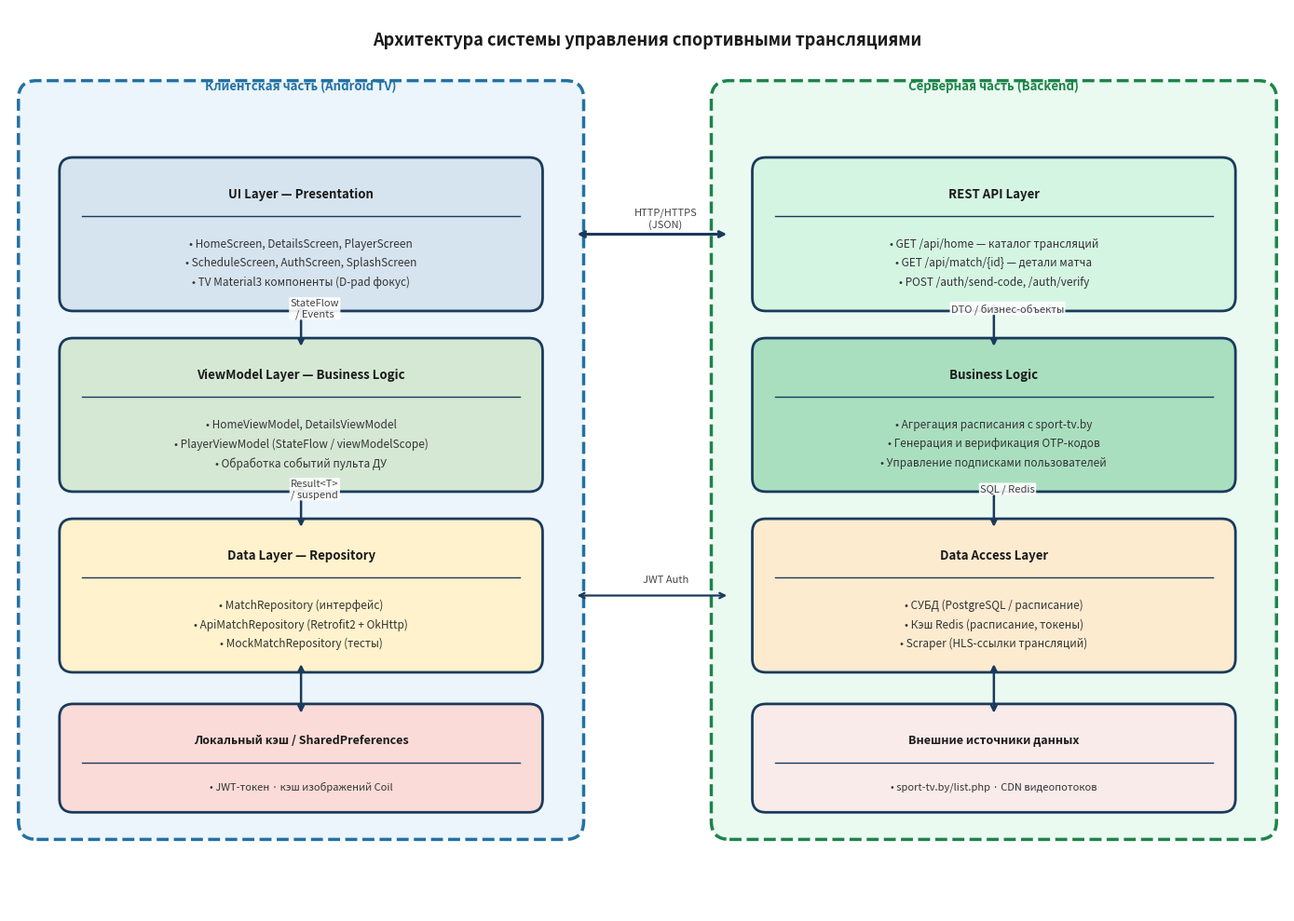

Write the Python code that produced this figure. (Note: this script raises an exception after producing the figure.)
"""Трёхуровневая архитектура клиент-серверной системы (для раздела 5.2.1)"""
import matplotlib
matplotlib.use('Agg')
import matplotlib.pyplot as plt
from matplotlib.patches import FancyBboxPatch

fig, ax = plt.subplots(figsize=(14, 10))
ax.set_xlim(0, 14)
ax.set_ylim(0, 10)
ax.axis('off')
fig.patch.set_facecolor('white')

BORDER = '#1A3A5C'
TXT    = '#1A1A1A'

def box(cx, cy, w, h, title, items=None, fc='#E8EEF4', title_fs=10, item_fs=8.5):
    rect = FancyBboxPatch((cx - w/2, cy - h/2), w, h,
                          boxstyle='round,pad=0.15',
                          facecolor=fc, edgecolor=BORDER, linewidth=2.0, zorder=3)
    ax.add_patch(rect)
    if items:
        ax.plot([cx - w/2 + 0.1, cx + w/2 - 0.1],
                [cy + h/2 - 0.5, cy + h/2 - 0.5],
                color=BORDER, lw=1.0, zorder=4)
        ax.text(cx, cy + h/2 - 0.25, title, ha='center', va='center',
                fontsize=title_fs, fontweight='bold', color=TXT, zorder=5)
        step = (h - 0.65) / (len(items) + 0.5)
        for k, itm in enumerate(items):
            iy = cy + h/2 - 0.65 - step * (k + 0.7)
            ax.text(cx, iy, f'• {itm}', ha='center', va='center',
                    fontsize=item_fs, color='#333333', zorder=5)
    else:
        ax.text(cx, cy, title, ha='center', va='center',
                fontsize=title_fs, fontweight='bold', color=TXT, zorder=5)

def arrow(x1, y1, x2, y2, label='', bidirectional=False, lw=1.8):
    style = '<->' if bidirectional else '->'
    ax.annotate('', xy=(x2, y2), xytext=(x1, y1),
                arrowprops=dict(arrowstyle=style, color=BORDER, lw=lw,
                                connectionstyle='arc3,rad=0.0'))
    if label:
        ax.text((x1+x2)/2 + 0.15, (y1+y2)/2 + 0.18, label,
                ha='center', va='center', fontsize=8, color='#444444',
                bbox=dict(boxstyle='round,pad=0.12', facecolor='white',
                          edgecolor='none', alpha=0.9))

# =================== TITLE ===================
ax.text(7.0, 9.65, 'Архитектура системы управления спортивными трансляциями',
        ha='center', va='center', fontsize=13, fontweight='bold', color=TXT)

# =================== CLIENT SIDE ===================
# Большой контейнер клиента
client_rect = FancyBboxPatch((0.3, 1.0), 5.8, 8.0,
                             boxstyle='round,pad=0.2',
                             facecolor='#EBF5FB', edgecolor='#2471A3',
                             linewidth=2.5, linestyle='--', zorder=1)
ax.add_patch(client_rect)
ax.text(3.2, 9.1, 'Клиентская часть (Android TV)', ha='center',
        fontsize=9.5, color='#2471A3', fontweight='bold')

box(3.2, 7.5, 5.0, 1.4,
    'UI Layer — Presentation',
    ['HomeScreen, DetailsScreen, PlayerScreen',
     'ScheduleScreen, AuthScreen, SplashScreen',
     'TV Material3 компоненты (D-pad фокус)'],
    fc='#D6E4F0', title_fs=9.5)

box(3.2, 5.5, 5.0, 1.4,
    'ViewModel Layer — Business Logic',
    ['HomeViewModel, DetailsViewModel',
     'PlayerViewModel (StateFlow / viewModelScope)',
     'Обработка событий пульта ДУ'],
    fc='#D5E8D4', title_fs=9.5)

box(3.2, 3.5, 5.0, 1.4,
    'Data Layer — Repository',
    ['MatchRepository (интерфейс)',
     'ApiMatchRepository (Retrofit2 + OkHttp)',
     'MockMatchRepository (тесты)'],
    fc='#FFF2CC', title_fs=9.5)

box(3.2, 1.7, 5.0, 0.9,
    'Локальный кэш / SharedPreferences',
    ['JWT-токен · кэш изображений Coil'],
    fc='#FADBD8', title_fs=9, item_fs=8)

# Стрелки внутри клиента
arrow(3.2, 6.77, 3.2, 6.23, bidirectional=True, label='StateFlow\n/ Events')
arrow(3.2, 4.77, 3.2, 4.23, bidirectional=True, label='Result<T>\n/ suspend')
arrow(3.2, 2.77, 3.2, 2.17, bidirectional=True)

# =================== SERVER SIDE ===================
server_rect = FancyBboxPatch((7.9, 1.0), 5.8, 8.0,
                             boxstyle='round,pad=0.2',
                             facecolor='#EAFAF1', edgecolor='#1E8449',
                             linewidth=2.5, linestyle='--', zorder=1)
ax.add_patch(server_rect)
ax.text(10.8, 9.1, 'Серверная часть (Backend)', ha='center',
        fontsize=9.5, color='#1E8449', fontweight='bold')

box(10.8, 7.5, 5.0, 1.4,
    'REST API Layer',
    ['GET /api/home — каталог трансляций',
     'GET /api/match/{id} — детали матча',
     'POST /auth/send-code, /auth/verify'],
    fc='#D5F5E3', title_fs=9.5)

box(10.8, 5.5, 5.0, 1.4,
    'Business Logic',
    ['Агрегация расписания с sport-tv.by',
     'Генерация и верификация OTP-кодов',
     'Управление подписками пользователей'],
    fc='#A9DFBF', title_fs=9.5)

box(10.8, 3.5, 5.0, 1.4,
    'Data Access Layer',
    ['СУБД (PostgreSQL / расписание)',
     'Кэш Redis (расписание, токены)',
     'Scraper (HLS-ссылки трансляций)'],
    fc='#FDEBD0', title_fs=9.5)

box(10.8, 1.7, 5.0, 0.9,
    'Внешние источники данных',
    ['sport-tv.by/list.php · CDN видеопотоков'],
    fc='#F9EBEA', title_fs=9, item_fs=8)

arrow(10.8, 6.77, 10.8, 6.23, bidirectional=True, label='DTO / бизнес-объекты')
arrow(10.8, 4.77, 10.8, 4.23, bidirectional=True, label='SQL / Redis')
arrow(10.8, 2.77, 10.8, 2.17, bidirectional=True)

# =================== CENTER CONNECTOR ===================
# HTTP/HTTPS стрелки
arrow(6.2, 7.5, 7.9, 7.5, label='HTTP/HTTPS\n(JSON)', bidirectional=True, lw=2.2)
arrow(6.2, 3.5, 7.9, 3.5, label='JWT Auth', bidirectional=True, lw=1.6)

plt.tight_layout()
plt.savefig('/Users/nesterovichdaniil/Desktop/ProgramOnTV/docs/diagrams/07_architecture.png',
            dpi=180, bbox_inches='tight', facecolor='white')
print('Architecture diagram saved → 07_architecture.png')
